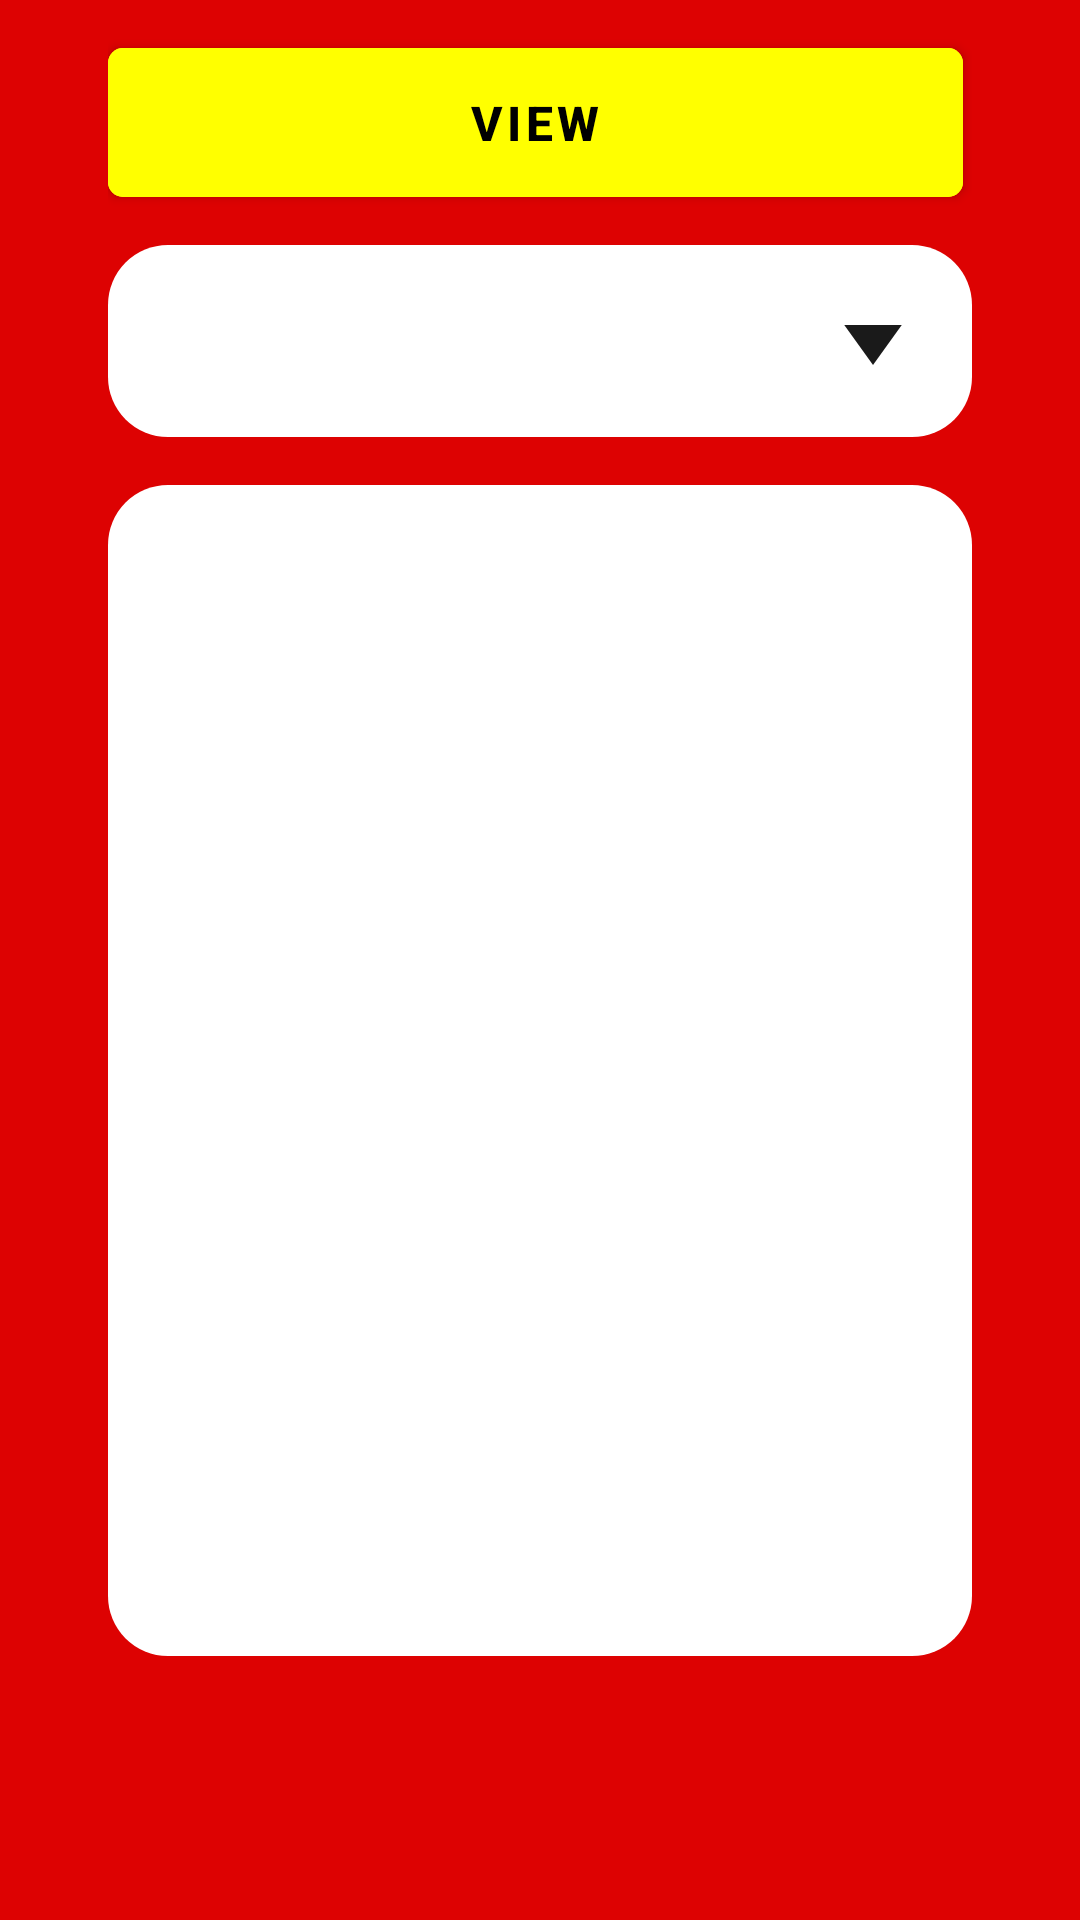

The Android layout XML behind this screen, and the referenced resources:
<!-- AndroidManifest.xml: application theme Theme.WashUpLaundry -->
<!-- res/layout/fragment_sales.xml -->
<?xml version="1.0" encoding="utf-8"?>
<FrameLayout xmlns:android="http://schemas.android.com/apk/res/android"
    xmlns:tools="http://schemas.android.com/tools"
    android:layout_width="match_parent"
    android:layout_height="match_parent"
    xmlns:app="http://schemas.android.com/apk/res-auto"
    tools:context=".Sales">

    <LinearLayout
        android:layout_width="match_parent"
        android:layout_height="match_parent"
        android:orientation="vertical"
        android:paddingBottom="48dp"
        android:paddingHorizontal="36dp"
        android:background="@color/red">

        <LinearLayout
            android:layout_width="match_parent"
            android:layout_height="wrap_content"
            android:orientation="horizontal"
            android:layout_marginVertical="10dp"
            android:layout_gravity="center">

            <com.google.android.material.button.MaterialButton
                android:id="@+id/btnView"
                android:layout_width="match_parent"
                android:layout_height="wrap_content"
                android:backgroundTint="@color/yellow"
                android:textColor="@color/black"
                android:layout_marginRight="3dp"
                android:text="VIEW"
                android:textSize="16sp"
                android:padding="14dp"
                android:textStyle="bold"
                app:cornerRadius="5dp"/>













        </LinearLayout>

        <Spinner
            android:id="@+id/spinner"
            android:layout_width="match_parent"
            android:layout_height="64dp"
            android:paddingHorizontal="10dp"
            android:layout_marginBottom="16dp"
            android:background="@drawable/customize_spinner"
            android:theme="@style/spinner"/>

        <FrameLayout
            android:id="@+id/fragment_container_dropdown"
            android:layout_width="match_parent"
            android:layout_height="match_parent"
            android:padding="10dp"
            android:background="@drawable/rounded_frame_layout"
            android:layout_marginBottom="40dp">
        </FrameLayout>

    </LinearLayout>

</FrameLayout>
<!-- resources referenced by this layout -->
<resources>
  <color name="black">#FF000000</color>
  <color name="red">#DD0202</color>
  <color name="yellow">#ffff00</color>
  <!-- drawable customize_spinner (drawable) -->
  <?xml version="1.0" encoding="utf-8"?>
  <layer-list xmlns:android="http://schemas.android.com/apk/res/android">
      <item android:drawable="@drawable/rounded_frame_layout" />
      <item
          android:drawable="@drawable/ic_drop_arrow"
          android:end="10dp"
          android:gravity="right" />
  </layer-list>
  <!-- drawable rounded_frame_layout (drawable) -->
  <?xml version="1.0" encoding="utf-8"?>
  <shape xmlns:android="http://schemas.android.com/apk/res/android"
      android:shape="rectangle" >
  
      <corners android:radius="20dp" />
      <solid android:color="@color/white" />
  
  </shape>
  <style name="spinner">
          <item name="android:popupBackground">@android:color/white</item>
          <item name="android:dropDownSelector">@android:color/black</item>
          <item name="android:dropDownHintAppearance">@android:color/white</item>
  
      </style>
  <style name="Theme.WashUpLaundry" parent="Base.Theme.WashUpLaundry" />
  <!-- drawable ic_drop_arrow (drawable) -->
  <vector android:alpha="0.9" android:height="16dp" android:tint="@color/black"
      android:viewportHeight="24" android:viewportWidth="24"
      android:width="46dp" xmlns:android="http://schemas.android.com/apk/res/android">
      <path android:fillColor="@android:color/white" android:pathData="M7,10l5,5 5,-5z"/>
  </vector>
  <color name="white">#FFFFFFFF</color>
  <style name="Base.Theme.WashUpLaundry" parent="Theme.MaterialComponents.DayNight.NoActionBar">
          <item name="colorPrimary">@color/red</item>
          <item name="colorPrimaryVariant">@color/red</item>
          <item name="colorOnPrimary">@color/white</item>
          <item name="android:statusBarColor">?attr/colorPrimaryVariant</item>
  
          <item name="colorSecondary">@color/yellow</item>
          <item name="colorSecondaryVariant">@color/yellow</item>
          <item name="colorOnSecondary">@color/white</item>
      </style>
</resources>
